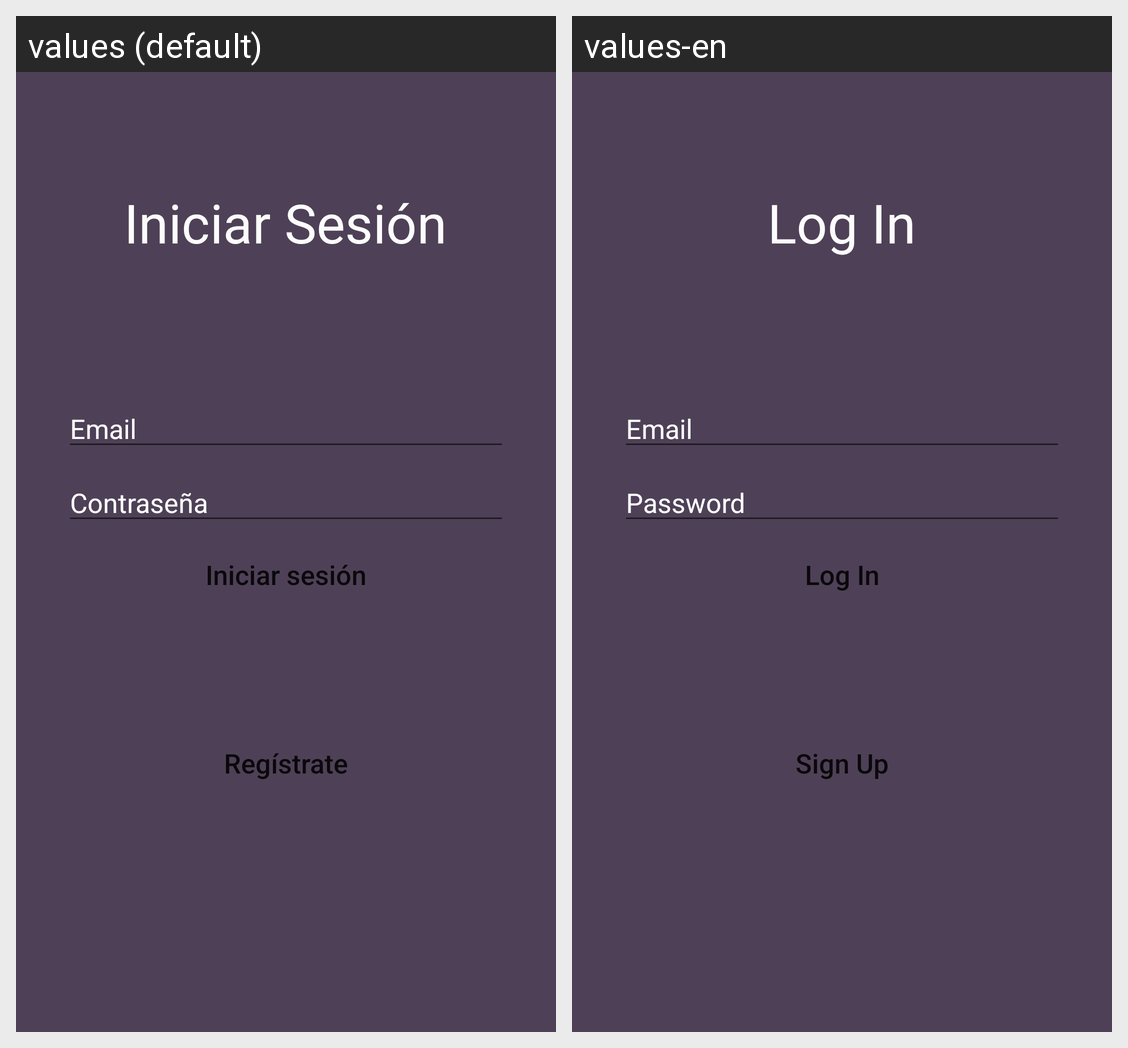

Locale-by-locale string values for the Android screen shown in this grid:
Android screen res/layout/activity_inicio_sesion.xml rendered under 2 locales, left to right: values (default), values-en. Device: Nexus 5 (rendered at 1080×1920; each locale shown at half size, 540×960, under a caption strip naming it); theme Theme.FindMyBusiness.NoActionBar.
Strings drawn on this screen, with the default value and each locale's value (text and hints the layout hard-codes, and strings that could not be matched under every locale, appear in the picture but are not listed):

Tiniciar_sesion
  values: Iniciar sesión
  values-en: Log In

email
  values: Email
  values-en: Email

contrase_a
  values: Contraseña
  values-en: Password

registrate
  values: Regístrate
  values-en: Sign Up
